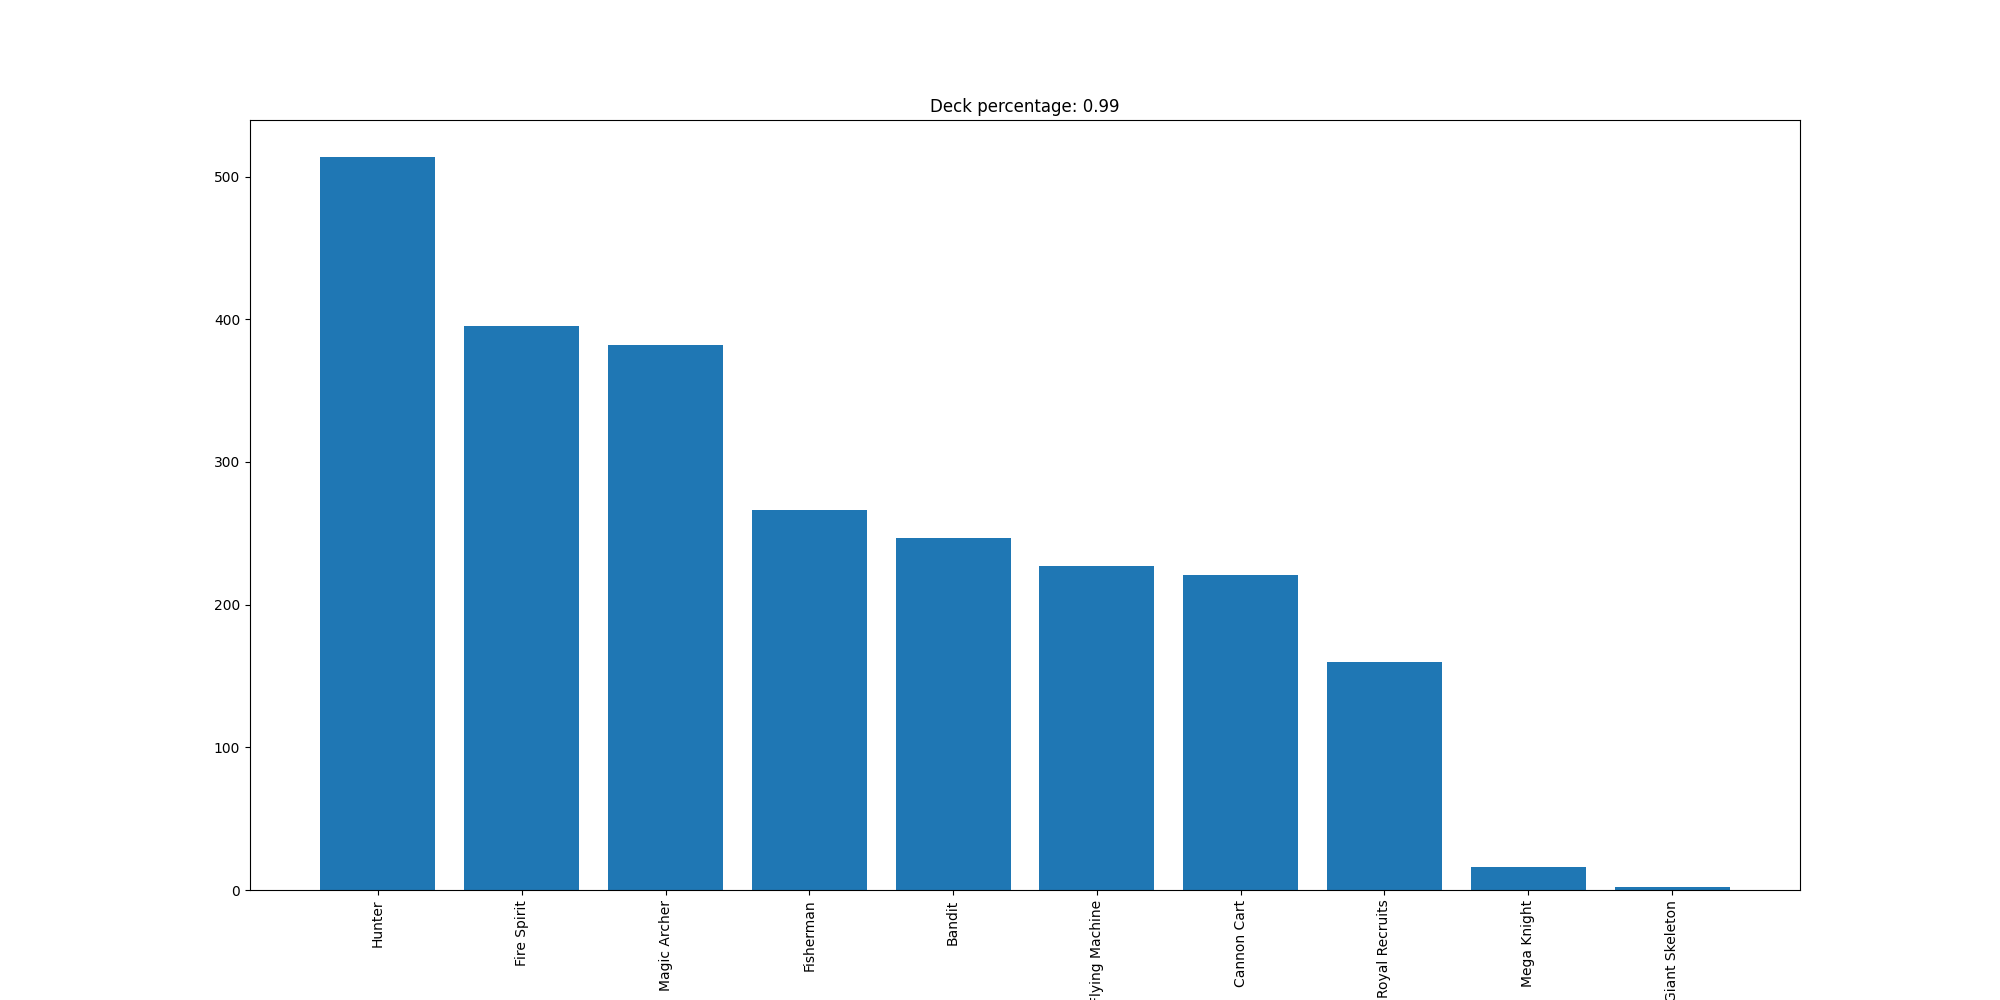

Values plotted in this chart, from the file beside it:
Hunter, 514
Fire Spirit, 395
Magic Archer, 382
Fisherman, 266
Bandit, 247
Flying Machine, 227
Cannon Cart, 221
Royal Recruits, 160
Mega Knight, 16
Giant Skeleton, 2
